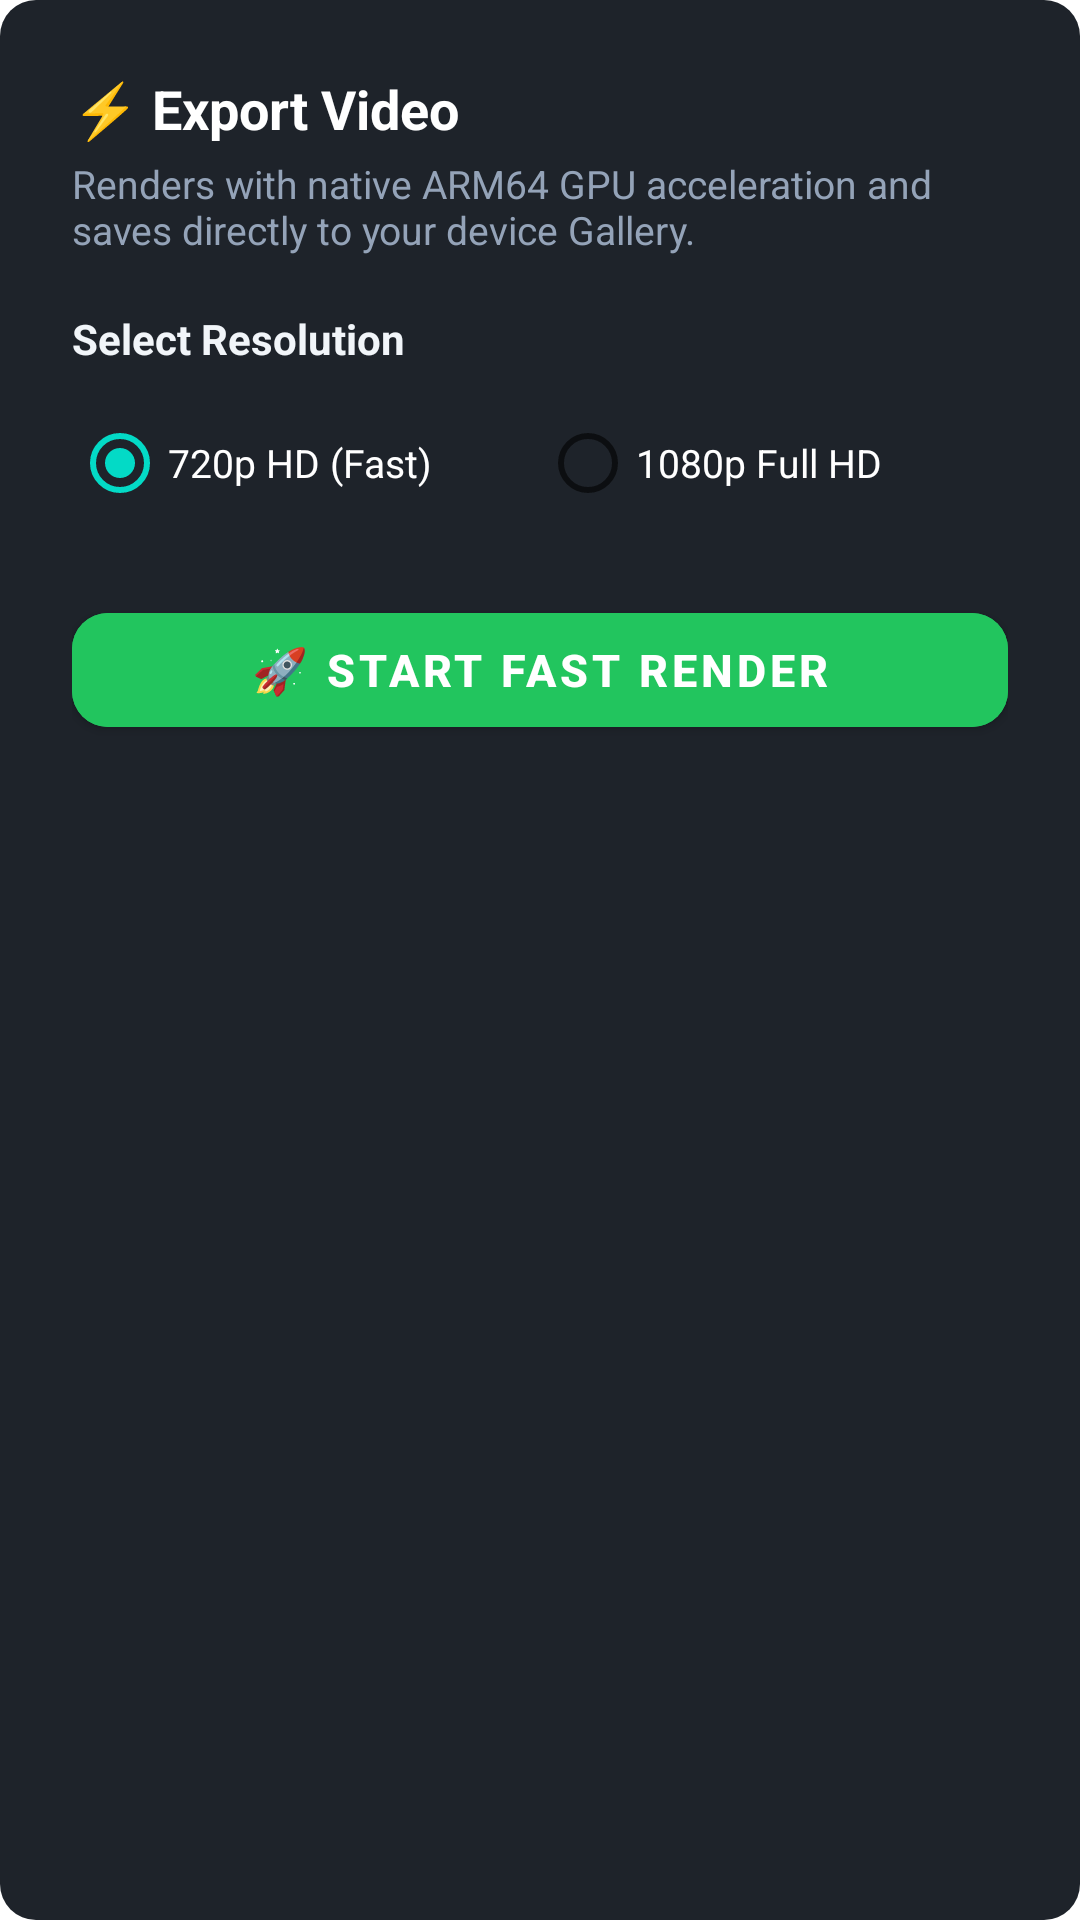

Here is an Android app screen rendered from its layout file. Give the layout XML and the strings, colors and styles it references.
<!-- AndroidManifest.xml: application theme Theme.CaptionForgeNative -->
<!-- res/layout/dialog_export.xml -->
<?xml version="1.0" encoding="utf-8"?>
<LinearLayout xmlns:android="http://schemas.android.com/apk/res/android"
    xmlns:app="http://schemas.android.com/apk/res-auto"
    android:layout_width="match_parent"
    android:layout_height="wrap_content"
    android:background="@drawable/bg_dark_pill"
    android:backgroundTint="#1E232A"
    android:orientation="vertical"
    android:padding="24dp">

    
    <TextView
        android:layout_width="wrap_content"
        android:layout_height="wrap_content"
        android:text="⚡ Export Video"
        android:textColor="#FFFFFF"
        android:textSize="18sp"
        android:textStyle="bold" />

    <TextView
        android:layout_width="wrap_content"
        android:layout_height="wrap_content"
        android:layout_marginTop="4dp"
        android:text="Renders with native ARM64 GPU acceleration and saves directly to your device Gallery."
        android:textColor="#94A3B8"
        android:textSize="13sp" />

    
    <TextView
        android:layout_width="wrap_content"
        android:layout_height="wrap_content"
        android:layout_marginTop="18dp"
        android:text="Select Resolution"
        android:textColor="#F1F5F9"
        android:textSize="14sp"
        android:textStyle="bold" />

    <RadioGroup
        android:id="@+id/rgResolution"
        android:layout_width="match_parent"
        android:layout_height="wrap_content"
        android:layout_marginTop="8dp"
        android:orientation="horizontal">

        <RadioButton
            android:id="@+id/rb720p"
            android:layout_width="0dp"
            android:layout_height="wrap_content"
            android:layout_weight="1"
            android:checked="true"
            android:text="720p HD (Fast)"
            android:textColor="#FFFFFF"
            android:textSize="13sp" />

        <RadioButton
            android:id="@+id/rb1080p"
            android:layout_width="0dp"
            android:layout_height="wrap_content"
            android:layout_weight="1"
            android:text="1080p Full HD"
            android:textColor="#FFFFFF"
            android:textSize="13sp" />
    </RadioGroup>

    
    <LinearLayout
        android:id="@+id/layoutExportProgressContainer"
        android:layout_width="match_parent"
        android:layout_height="wrap_content"
        android:layout_marginTop="16dp"
        android:background="#111827"
        android:orientation="vertical"
        android:padding="16dp"
        android:visibility="gone">

        
        <TextView
            android:id="@+id/tvExportPercent"
            android:layout_width="match_parent"
            android:layout_height="wrap_content"
            android:gravity="center"
            android:text="0%"
            android:textColor="#FACC15"
            android:textSize="32sp"
            android:fontFamily="sans-serif-black"
            android:textStyle="bold" />

        
        <ProgressBar
            android:id="@+id/pbExport"
            style="?android:attr/progressBarStyleHorizontal"
            android:layout_width="match_parent"
            android:layout_height="10dp"
            android:layout_marginTop="10dp"
            android:max="100"
            android:progress="0"
            android:progressTint="#22C55E" />

        <TextView
            android:id="@+id/tvExportStatus"
            android:layout_width="match_parent"
            android:layout_height="wrap_content"
            android:layout_marginTop="8dp"
            android:gravity="center"
            android:text="Rendering video frames..."
            android:textColor="#CBD5E1"
            android:textSize="12sp" />
    </LinearLayout>

    
    <com.google.android.material.button.MaterialButton
        android:id="@+id/btnStartRender"
        android:layout_width="match_parent"
        android:layout_height="50dp"
        android:layout_marginTop="20dp"
        android:backgroundTint="#22C55E"
        android:text="🚀 Start Fast Render"
        android:textColor="#FFFFFF"
        android:textSize="15sp"
        android:textStyle="bold"
        app:cornerRadius="12dp" />

</LinearLayout>
<!-- resources referenced by this layout -->
<resources>
  <!-- drawable bg_dark_pill (drawable) -->
  <?xml version="1.0" encoding="utf-8"?>
  <shape xmlns:android="http://schemas.android.com/apk/res/android"
      android:shape="rectangle">
      <solid android:color="@color/dark_button" />
      <corners android:radius="12dp" />
  </shape>
  <style name="Theme.CaptionForgeNative" parent="Theme.MaterialComponents.DayNight.NoActionBar">
          <item name="colorPrimary">@color/primary_500</item>
          <item name="colorPrimaryVariant">@color/primary_600</item>
          <item name="colorOnPrimary">@color/text_white</item>
          <item name="android:statusBarColor">@color/bg_dark</item>
          <item name="android:navigationBarColor">@color/bg_dark</item>
          <item name="android:windowBackground">@color/bg_dark</item>
          <item name="materialAlertDialogTheme">@style/ThemeOverlay.MaterialComponents.MaterialAlertDialog</item>
      </style>
  <color name="dark_button">#1E232A</color>
  <color name="primary_500">#6366F1</color>
  <color name="primary_600">#4F46E5</color>
  <color name="text_white">#FFFFFF</color>
  <color name="bg_dark">#FFFFFF</color>
</resources>
